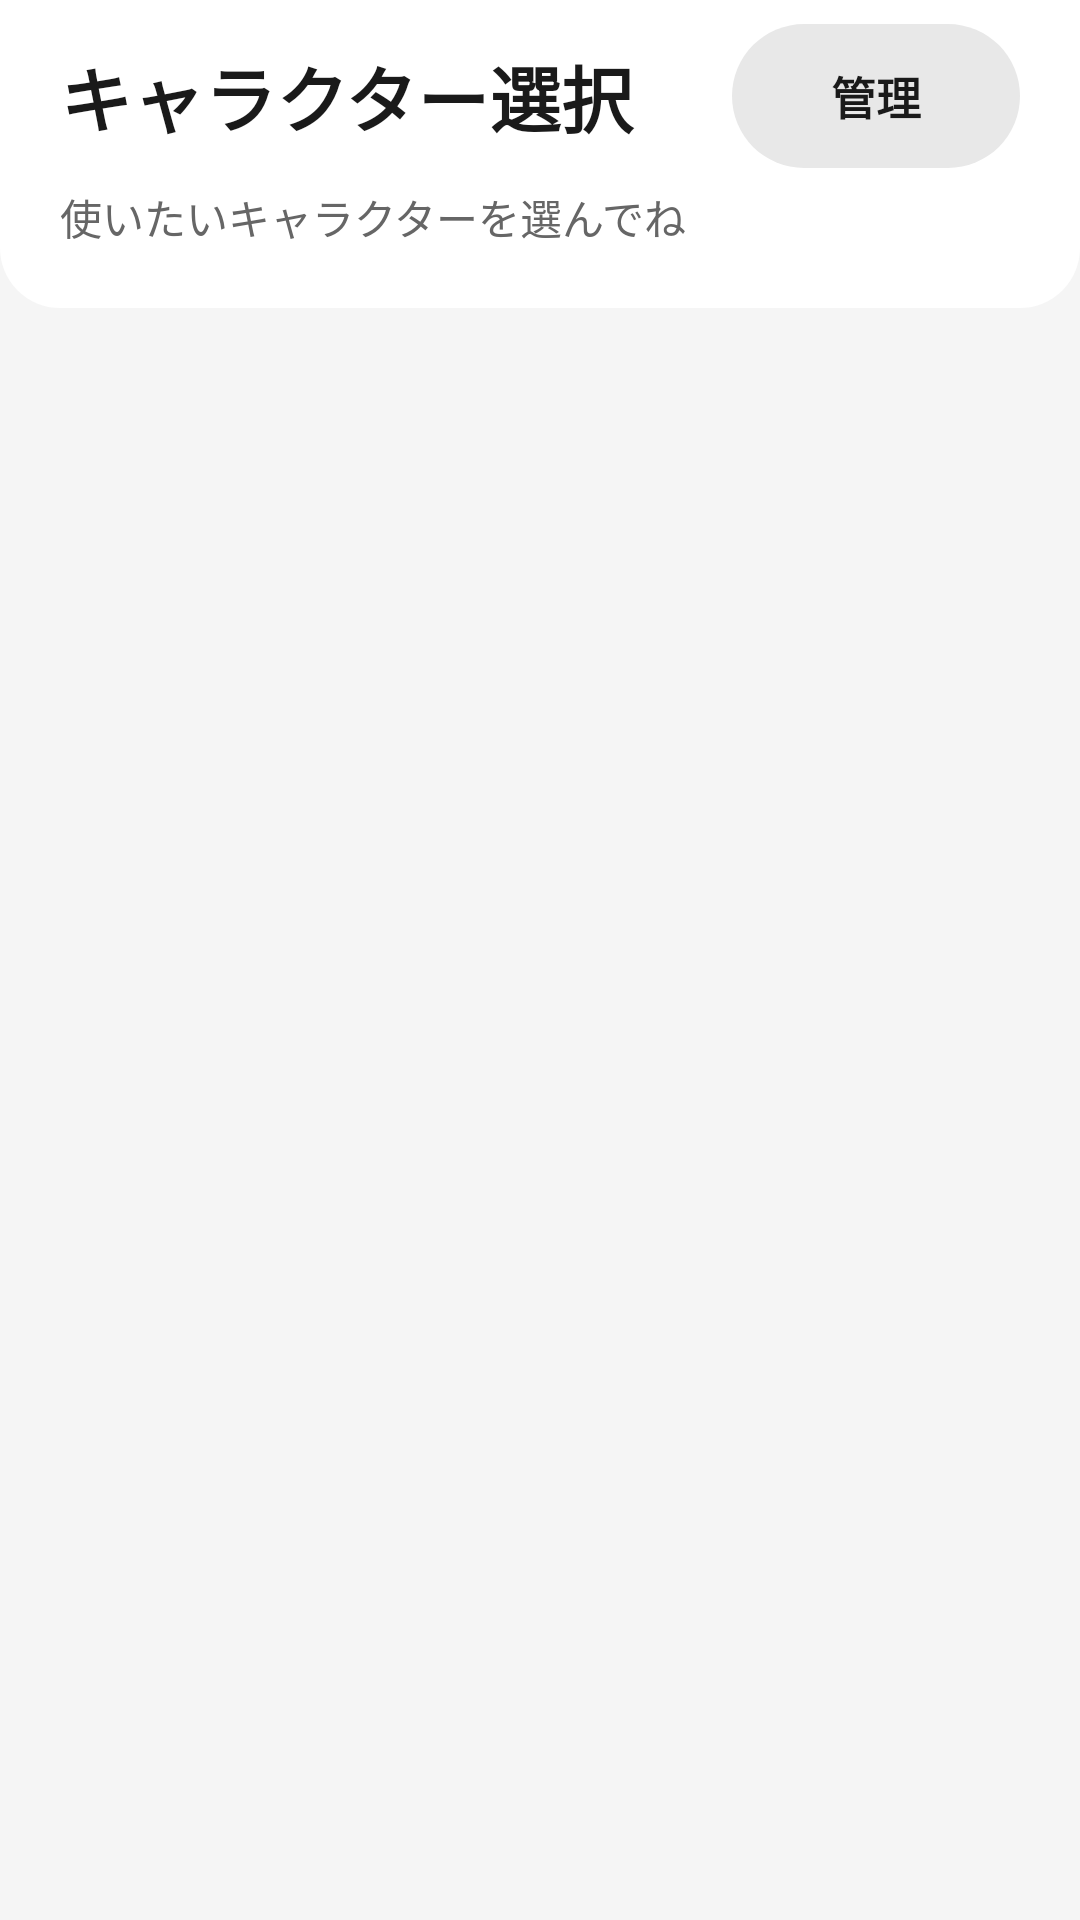

Here is an Android app screen rendered from its layout file. Give the layout XML and the strings, colors and styles it references.
<!-- AndroidManifest.xml: activity theme Theme.Homemascot.Settings -->
<!-- res/layout/activity_character_selector.xml -->
<?xml version="1.0" encoding="utf-8"?>
<LinearLayout xmlns:android="http://schemas.android.com/apk/res/android"
    xmlns:app="http://schemas.android.com/apk/res-auto"
    android:id="@+id/root_layout"
    android:layout_width="match_parent"
    android:layout_height="match_parent"
    android:orientation="vertical"
    android:background="#F5F5F5"
    android:fitsSystemWindows="false">

    
    <LinearLayout
        android:id="@+id/header_layout"
        android:layout_width="match_parent"
        android:layout_height="wrap_content"
        android:orientation="vertical"
        android:background="@drawable/settings_header_background"
        android:paddingStart="20dp"
        android:paddingTop="8dp"
        android:paddingEnd="20dp"
        android:paddingBottom="20dp">

        
        <LinearLayout
            android:layout_width="match_parent"
            android:layout_height="wrap_content"
            android:orientation="horizontal"
            android:gravity="center_vertical">

            <TextView
                android:id="@+id/title"
                android:layout_width="0dp"
                android:layout_height="wrap_content"
                android:layout_weight="1"
                android:text="キャラクター選択"
                android:textColor="#1A1A1A"
                android:textStyle="bold"
                android:textSize="24sp" />

            <Button
                android:id="@+id/manage_button"
                android:layout_width="wrap_content"
                android:layout_height="48dp"
                android:minWidth="96dp"
                android:text="管理"
                android:textAllCaps="false"
                android:textStyle="bold"
                android:textSize="15sp"
                android:textColor="#1A1A1A"
                android:background="@drawable/settings_button_background"
                android:backgroundTint="@null"
                app:backgroundTint="@null"
                android:stateListAnimator="@null"
                android:paddingStart="20dp"
                android:paddingEnd="20dp" />

        </LinearLayout>

        
        <TextView
            android:layout_width="wrap_content"
            android:layout_height="wrap_content"
            android:layout_marginTop="6dp"
            android:text="使いたいキャラクターを選んでね"
            android:textColor="#666666"
            android:textSize="14sp" />

    </LinearLayout>

    
    <ListView
        android:id="@+id/character_list"
        android:layout_width="match_parent"
        android:layout_height="0dp"
        android:layout_weight="1"
        android:paddingStart="4dp"
        android:paddingEnd="4dp"
        android:paddingTop="10dp"
        android:paddingBottom="12dp"
        android:divider="@null"
        android:dividerHeight="0dp"
        android:clipToPadding="false"
        android:scrollbarStyle="outsideOverlay" />

</LinearLayout>
<!-- resources referenced by this layout -->
<resources>
  <!-- drawable settings_button_background (drawable) -->
  <?xml version="1.0" encoding="utf-8"?>
  <selector xmlns:android="http://schemas.android.com/apk/res/android">
      <item android:state_pressed="true">
          <shape android:shape="rectangle">
              <solid android:color="#D8D8D8" />
              <corners android:radius="24dp" />
          </shape>
      </item>
      <item>
          <shape android:shape="rectangle">
              <solid android:color="#E8E8E8" />
              <corners android:radius="24dp" />
          </shape>
      </item>
  </selector>
  <!-- drawable settings_header_background (drawable) -->
  <?xml version="1.0" encoding="utf-8"?>
  <shape xmlns:android="http://schemas.android.com/apk/res/android"
      android:shape="rectangle">
      <solid android:color="#FFFFFF" />
      <corners
          android:bottomLeftRadius="20dp"
          android:bottomRightRadius="20dp" />
  </shape>
  <style name="Theme.Homemascot.Settings" parent="Theme.Homemascot.NoActionBar">
          <item name="colorPrimary">#2B2B2B</item>
          <item name="colorOnPrimary">#FFFFFF</item>
          <item name="colorSecondary">#5F6368</item>
          <item name="colorOnSecondary">#FFFFFF</item>
          <item name="colorSurface">#FFFFFF</item>
          <item name="colorOnSurface">#1A1A1A</item>
          <item name="colorOnSurfaceVariant">#666666</item>
          <item name="colorOutline">#CCCCCC</item>
      </style>
  <style name="Theme.Homemascot.NoActionBar" parent="Theme.Material3.Light.NoActionBar">
          <item name="colorPrimary">#3f51b5</item>
          <item name="colorOnPrimary">#FFFFFF</item>
          <item name="colorSurface">#f5f5f5</item>
          <item name="colorOnSurface">#000000</item>
          <item name="colorOnSurfaceVariant">#666666</item>
      </style>
</resources>
